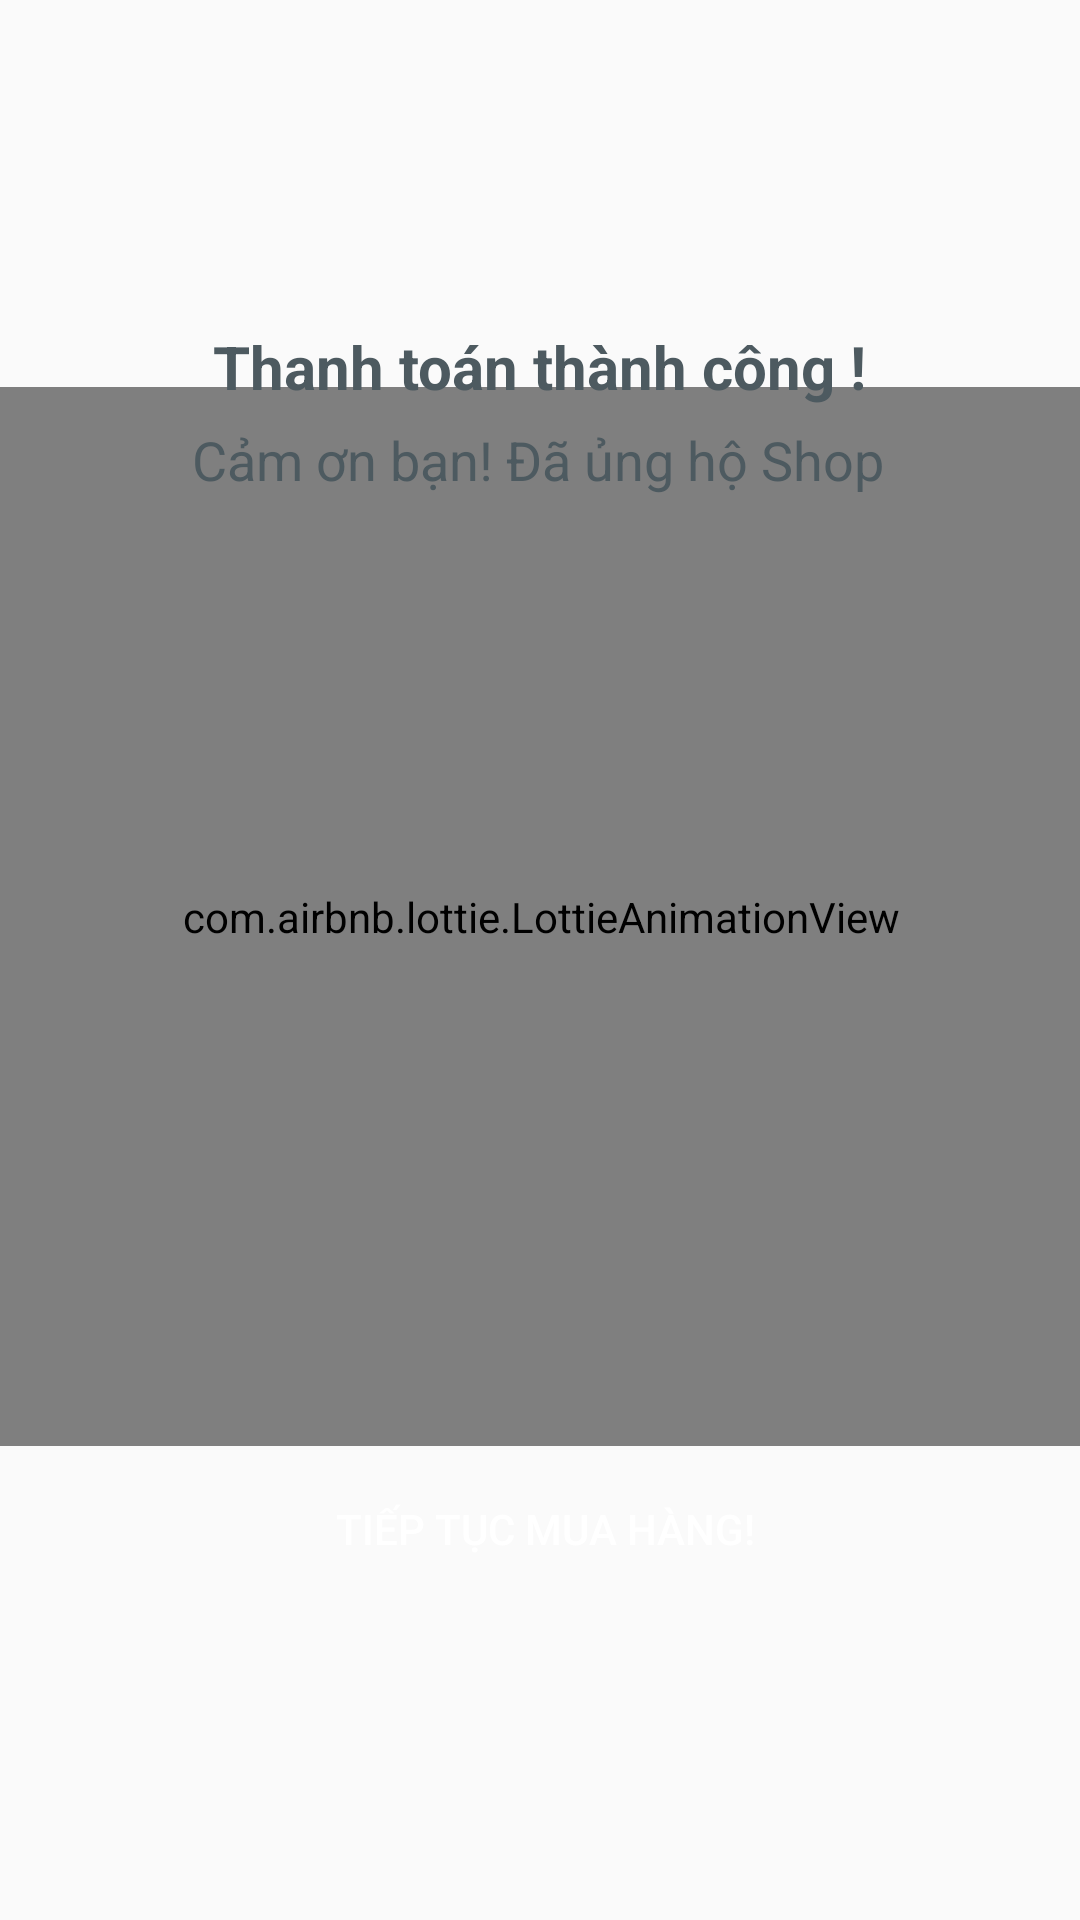

Here is an Android app screen rendered from its layout file. Give the layout XML and the strings, colors and styles it references.
<!-- AndroidManifest.xml: application theme Theme.QuocDuy -->
<!-- res/layout/activity_order_success.xml -->
<?xml version="1.0" encoding="utf-8"?>
<androidx.constraintlayout.widget.ConstraintLayout xmlns:android="http://schemas.android.com/apk/res/android"
    xmlns:app="http://schemas.android.com/apk/res-auto"
    xmlns:tools="http://schemas.android.com/tools"
    android:layout_width="match_parent"
    android:layout_height="match_parent"
    tools:context=".OrderSuccessActivity">

    <com.airbnb.lottie.LottieAnimationView
        android:id="@+id/animation"
        android:layout_width="385dp"
        android:layout_height="353dp"
        app:layout_constraintBottom_toBottomOf="parent"
        app:layout_constraintEnd_toEndOf="parent"
        app:layout_constraintStart_toStartOf="parent"
        app:layout_constraintTop_toTopOf="parent"
        app:layout_constraintVertical_bias="0.449"
        app:lottie_autoPlay="true"
        app:lottie_loop="true"
        app:lottie_rawRes="@raw/success" />

    <TextView
        android:layout_width="wrap_content"
        android:layout_height="wrap_content"
        android:text="Thanh toán thành công !"
        android:textColor="#4D5A60"
        android:textSize="20sp"
        android:textStyle="bold"
        app:layout_constraintBottom_toBottomOf="parent"
        app:layout_constraintEnd_toEndOf="parent"
        app:layout_constraintStart_toStartOf="parent"
        app:layout_constraintTop_toTopOf="parent"
        app:layout_constraintVertical_bias="0.177" />

    <TextView
        android:layout_width="wrap_content"
        android:layout_height="wrap_content"
        android:text="Cảm ơn bạn! Đã ủng hộ Shop"
        android:textColor="#4D5A60"
        android:textSize="18sp"
        app:layout_constraintBottom_toBottomOf="parent"
        app:layout_constraintEnd_toEndOf="parent"
        app:layout_constraintHorizontal_bias="0.496"
        app:layout_constraintStart_toStartOf="parent"
        app:layout_constraintTop_toTopOf="parent"
        app:layout_constraintVertical_bias="0.229" />

    <Button
        android:id="@+id/btnGoHome"
        android:layout_width="210dp"
        android:layout_height="64dp"
        android:background="@drawable/background_product"
        android:text="Tiếp tục mua hàng!"
        android:textColor="@color/white"
        app:layout_constraintBottom_toBottomOf="parent"
        app:layout_constraintEnd_toEndOf="parent"
        app:layout_constraintHorizontal_bias="0.512"
        app:layout_constraintStart_toStartOf="parent"
        app:layout_constraintTop_toTopOf="parent"
        app:layout_constraintVertical_bias="0.829" />
</androidx.constraintlayout.widget.ConstraintLayout>
<!-- resources referenced by this layout -->
<resources>
  <color name="white">#FFFFFFFF</color>
  <style name="Theme.QuocDuy" parent="Base.Theme.QuocDuy" />
  <style name="Base.Theme.QuocDuy" parent="Theme.AppCompat.Light.NoActionBar">
          
          
  
          <item name="colorPrimary">@color/my_primary</item>
          <item name="colorPrimaryVariant">@color/my_primary</item>
          <item name="colorOnPrimary">@color/white</item>
  
          <item name="colorSecondary">@color/my_secondary</item>
          <item name="colorSecondaryVariant">@color/my_secondary</item>
          <item name="colorOnSecondary">@color/black</item>
  
          <item name="android:statusBarColor">@color/my_primary</item>
      </style>
  <color name="my_primary">#5E35B1</color>
  <color name="my_secondary">#673AB7</color>
  <color name="black">#FF000000</color>
</resources>
